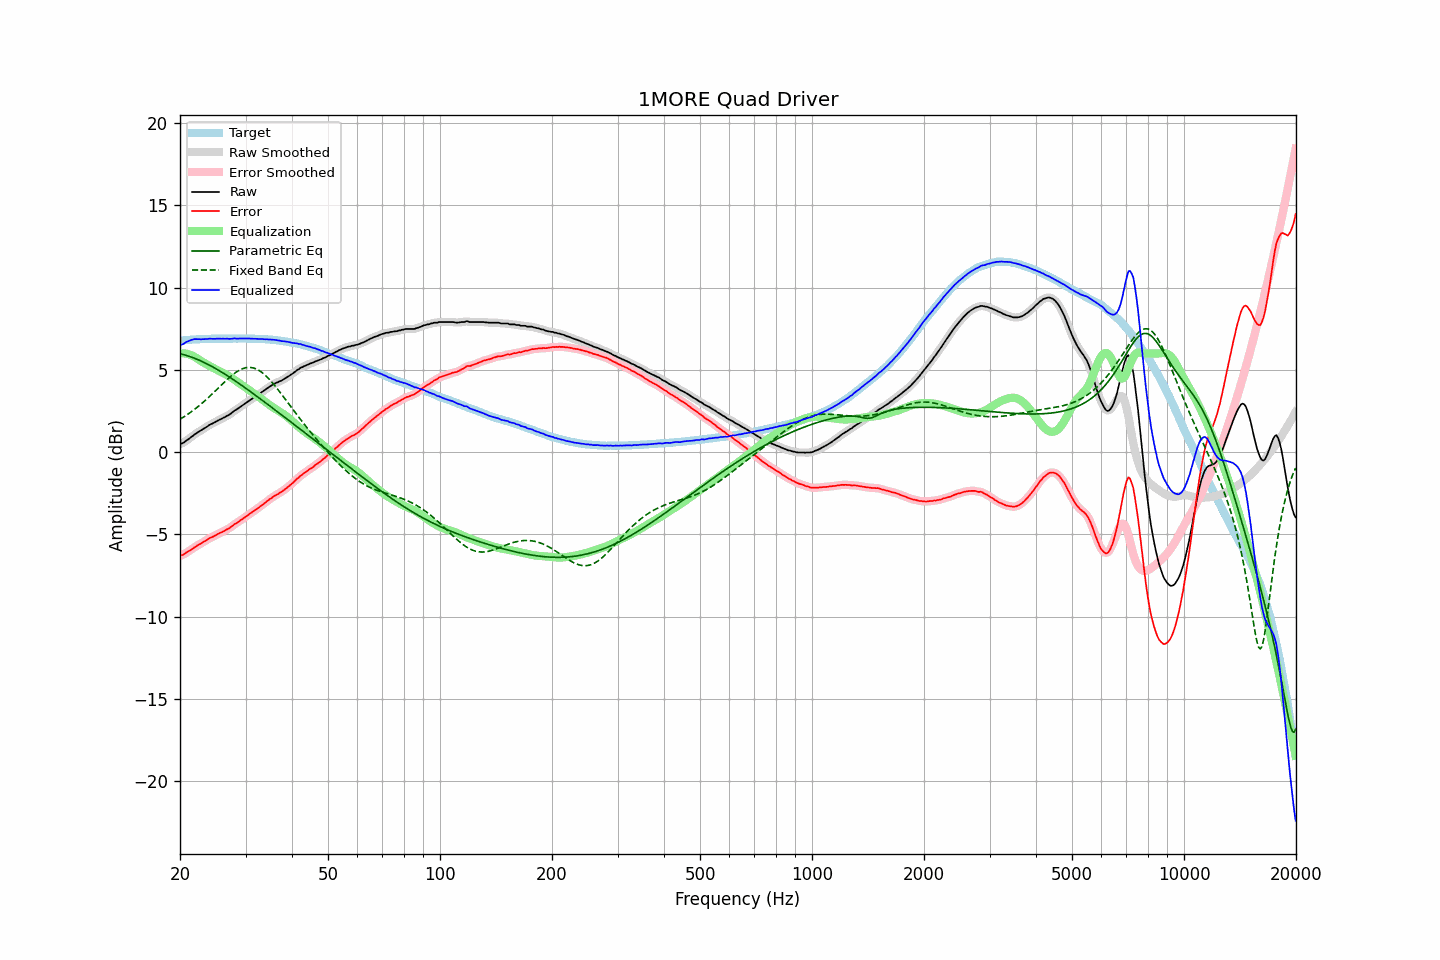

The data file committed next to this chart (first rows):
frequency, raw, error, smoothed, error_smoothed, equalization, parametric_eq, fixed_band_eq, equalized_raw, equalized_smoothed, target
20.00, 0.49, -6.29, 0.49, -6.29, 6.01, 5.98, 2.00, 6.50, 6.49, 6.78
20.20, 0.52, -6.27, 0.53, -6.26, 6.01, 5.96, 2.06, 6.54, 6.54, 6.79
20.40, 0.56, -6.24, 0.58, -6.22, 6.01, 5.94, 2.12, 6.58, 6.59, 6.80
20.61, 0.63, -6.18, 0.63, -6.17, 6.00, 5.91, 2.19, 6.64, 6.64, 6.81
20.81, 0.71, -6.09, 0.70, -6.11, 5.99, 5.88, 2.25, 6.70, 6.69, 6.81
21.02, 0.77, -6.04, 0.78, -6.04, 5.97, 5.85, 2.32, 6.74, 6.75, 6.82
21.23, 0.84, -5.98, 0.85, -5.98, 5.94, 5.82, 2.38, 6.78, 6.79, 6.83
21.44, 0.92, -5.92, 0.92, -5.92, 5.90, 5.78, 2.45, 6.83, 6.83, 6.85
21.66, 0.99, -5.85, 1.00, -5.85, 5.86, 5.75, 2.53, 6.85, 6.85, 6.85
21.87, 1.07, -5.78, 1.07, -5.79, 5.80, 5.71, 2.60, 6.88, 6.87, 6.86
22.09, 1.13, -5.72, 1.14, -5.72, 5.74, 5.67, 2.68, 6.87, 6.88, 6.86
22.31, 1.20, -5.66, 1.20, -5.66, 5.68, 5.63, 2.75, 6.88, 6.88, 6.87
22.54, 1.26, -5.60, 1.26, -5.61, 5.61, 5.59, 2.83, 6.87, 6.87, 6.87
22.76, 1.31, -5.56, 1.32, -5.55, 5.55, 5.55, 2.92, 6.86, 6.87, 6.87
22.99, 1.38, -5.49, 1.38, -5.49, 5.49, 5.50, 3.00, 6.87, 6.87, 6.87
23.22, 1.44, -5.43, 1.44, -5.44, 5.43, 5.46, 3.08, 6.87, 6.87, 6.87
23.45, 1.50, -5.38, 1.51, -5.37, 5.37, 5.41, 3.17, 6.88, 6.88, 6.88
23.69, 1.56, -5.32, 1.57, -5.31, 5.32, 5.36, 3.26, 6.88, 6.89, 6.88
23.92, 1.63, -5.25, 1.63, -5.26, 5.26, 5.31, 3.35, 6.90, 6.90, 6.88
24.16, 1.69, -5.20, 1.69, -5.20, 5.21, 5.26, 3.44, 6.90, 6.90, 6.89
24.40, 1.73, -5.17, 1.74, -5.16, 5.16, 5.20, 3.54, 6.89, 6.90, 6.90
24.65, 1.78, -5.12, 1.79, -5.11, 5.11, 5.15, 3.63, 6.89, 6.89, 6.90
24.89, 1.83, -5.06, 1.84, -5.06, 5.06, 5.09, 3.73, 6.89, 6.89, 6.90
25.14, 1.89, -5.00, 1.89, -5.01, 5.01, 5.04, 3.82, 6.90, 6.90, 6.90
25.39, 1.94, -4.95, 1.94, -4.95, 4.96, 4.98, 3.92, 6.90, 6.90, 6.90
25.65, 1.99, -4.90, 1.99, -4.90, 4.91, 4.92, 4.01, 6.91, 6.91, 6.90
25.91, 2.03, -4.86, 2.04, -4.86, 4.86, 4.86, 4.11, 6.90, 6.90, 6.90
26.16, 2.09, -4.81, 2.09, -4.81, 4.81, 4.80, 4.20, 6.91, 6.90, 6.91
26.43, 2.13, -4.77, 2.14, -4.76, 4.76, 4.74, 4.30, 6.89, 6.90, 6.90
26.69, 2.20, -4.70, 2.19, -4.71, 4.70, 4.68, 4.39, 6.91, 6.90, 6.90
26.96, 2.24, -4.66, 2.25, -4.66, 4.65, 4.62, 4.48, 6.89, 6.89, 6.90
27.23, 2.30, -4.60, 2.31, -4.59, 4.59, 4.55, 4.56, 6.89, 6.89, 6.90
27.50, 2.37, -4.53, 2.38, -4.53, 4.52, 4.49, 4.65, 6.90, 6.90, 6.90
27.77, 2.45, -4.45, 2.45, -4.45, 4.46, 4.42, 4.73, 6.91, 6.91, 6.91
28.05, 2.53, -4.37, 2.52, -4.38, 4.39, 4.36, 4.80, 6.92, 6.91, 6.91
28.33, 2.58, -4.32, 2.59, -4.32, 4.32, 4.29, 4.87, 6.91, 6.91, 6.91
28.62, 2.65, -4.25, 2.66, -4.25, 4.26, 4.22, 4.93, 6.91, 6.91, 6.90
28.90, 2.72, -4.19, 2.72, -4.19, 4.19, 4.16, 4.99, 6.91, 6.91, 6.91
29.19, 2.79, -4.12, 2.79, -4.12, 4.12, 4.09, 5.04, 6.91, 6.91, 6.91
29.48, 2.85, -4.06, 2.86, -4.06, 4.05, 4.02, 5.08, 6.91, 6.91, 6.91
29.78, 2.92, -3.99, 2.92, -3.99, 3.98, 3.95, 5.11, 6.91, 6.91, 6.91
30.08, 2.99, -3.92, 2.99, -3.92, 3.92, 3.88, 5.13, 6.91, 6.91, 6.92
30.38, 3.06, -3.84, 3.06, -3.85, 3.85, 3.81, 5.15, 6.91, 6.91, 6.91
30.68, 3.13, -3.77, 3.13, -3.77, 3.78, 3.74, 5.15, 6.91, 6.91, 6.90
30.99, 3.19, -3.71, 3.20, -3.71, 3.71, 3.67, 5.15, 6.90, 6.91, 6.90
31.30, 3.26, -3.64, 3.26, -3.64, 3.64, 3.60, 5.13, 6.90, 6.90, 6.90
31.61, 3.32, -3.57, 3.33, -3.57, 3.57, 3.53, 5.11, 6.90, 6.90, 6.90
31.93, 3.39, -3.49, 3.39, -3.50, 3.50, 3.46, 5.08, 6.90, 6.89, 6.89
32.24, 3.45, -3.44, 3.45, -3.44, 3.43, 3.39, 5.03, 6.89, 6.89, 6.89
32.57, 3.51, -3.37, 3.52, -3.36, 3.36, 3.31, 4.98, 6.88, 6.88, 6.88
32.89, 3.58, -3.30, 3.59, -3.29, 3.29, 3.24, 4.92, 6.88, 6.88, 6.88
33.22, 3.66, -3.21, 3.66, -3.22, 3.22, 3.17, 4.85, 6.88, 6.87, 6.88
33.55, 3.72, -3.15, 3.73, -3.15, 3.14, 3.09, 4.77, 6.87, 6.87, 6.88
33.89, 3.79, -3.08, 3.80, -3.07, 3.07, 3.02, 4.68, 6.86, 6.87, 6.87
34.23, 3.87, -2.99, 3.87, -2.99, 2.99, 2.95, 4.59, 6.87, 6.86, 6.86
34.57, 3.93, -2.92, 3.94, -2.92, 2.92, 2.88, 4.49, 6.86, 6.86, 6.86
34.92, 4.00, -2.84, 4.00, -2.85, 2.85, 2.80, 4.39, 6.85, 6.85, 6.84
35.27, 4.06, -2.79, 4.06, -2.78, 2.78, 2.73, 4.28, 6.85, 6.85, 6.85
35.62, 4.12, -2.70, 4.12, -2.71, 2.72, 2.65, 4.16, 6.84, 6.84, 6.83
35.97, 4.17, -2.65, 4.17, -2.65, 2.66, 2.58, 4.04, 6.83, 6.83, 6.82
... 635 more rows
